Image classification data set "MasterDataset" (shihabpk99/AI-Powered-Crop-Disease-Detection-System on GitHub). Class labels (14): potato bacterial disease, potato fungal disease, potato healthy, potato late blight, rice blast, rice brown spot, rice healthy, rice sheath blight, rice tungro virus, wheat black point, wheat blast, wheat fusarium foot rot, wheat healthy, wheat leaf blight.

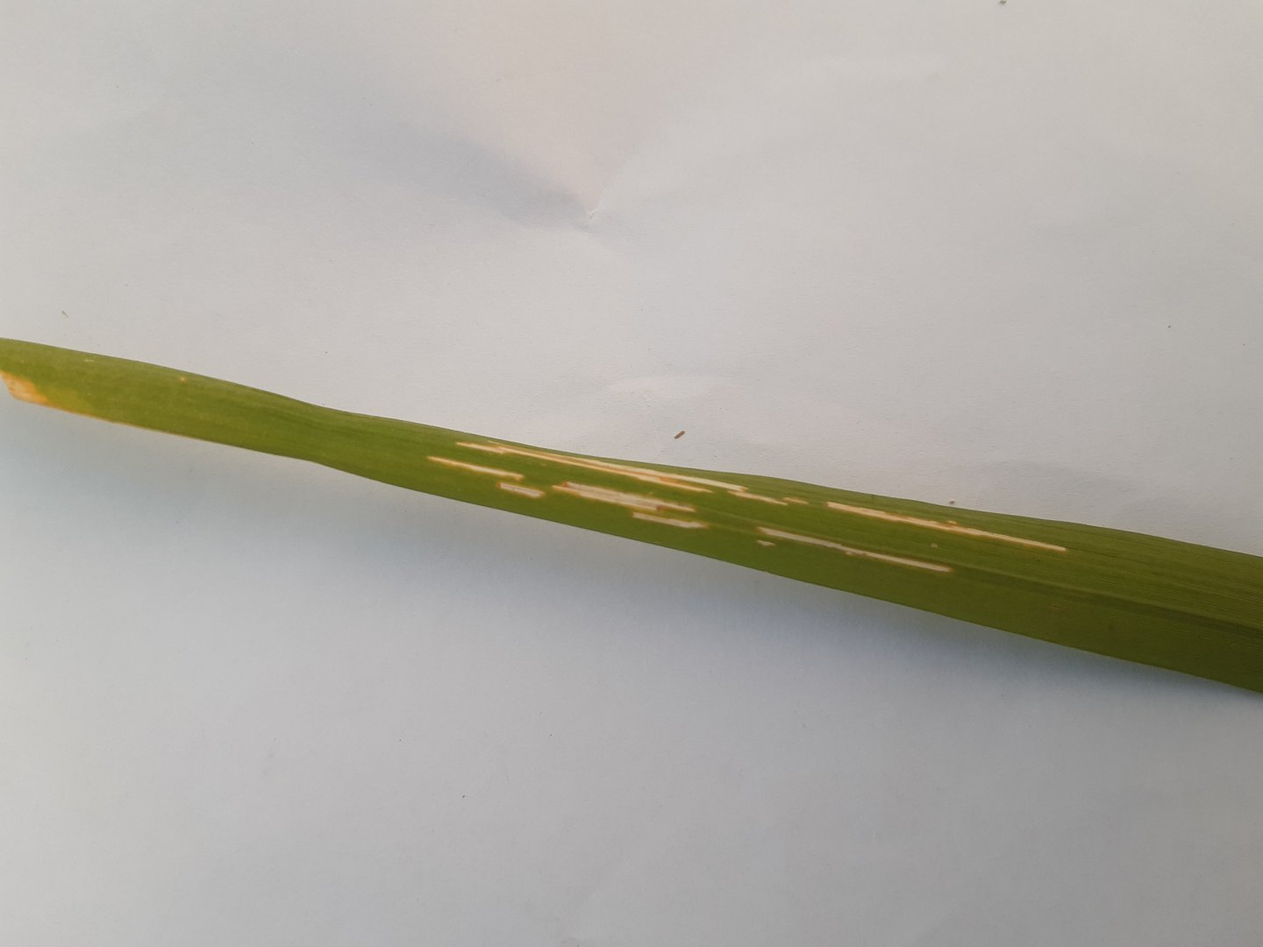
Label: rice sheath blight

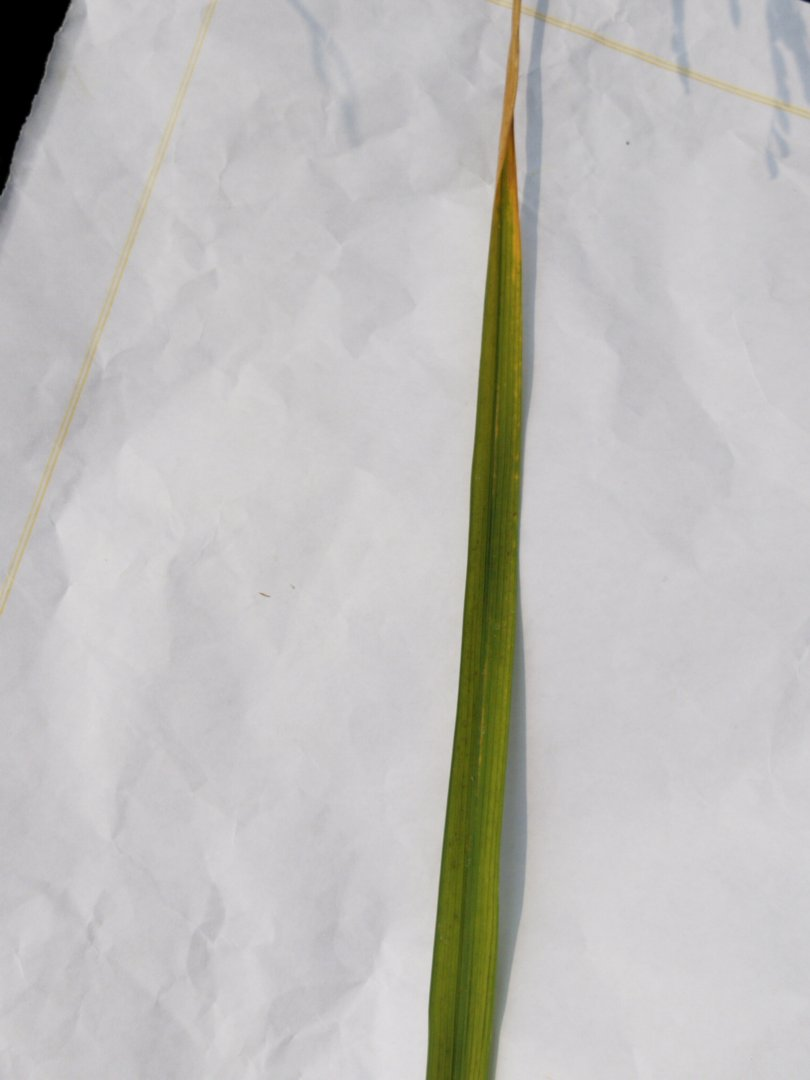
Label: rice blast

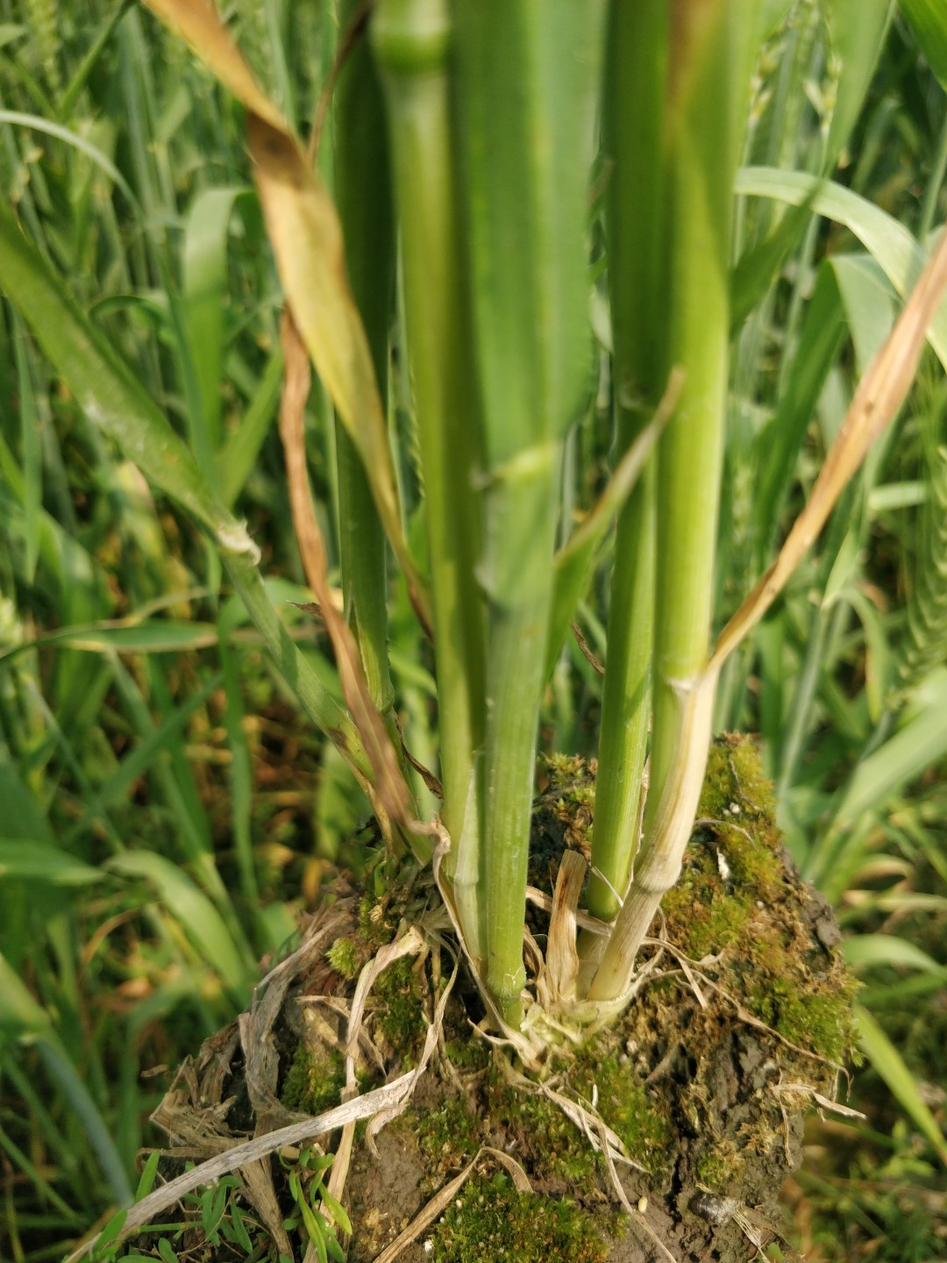
Label: wheat healthy

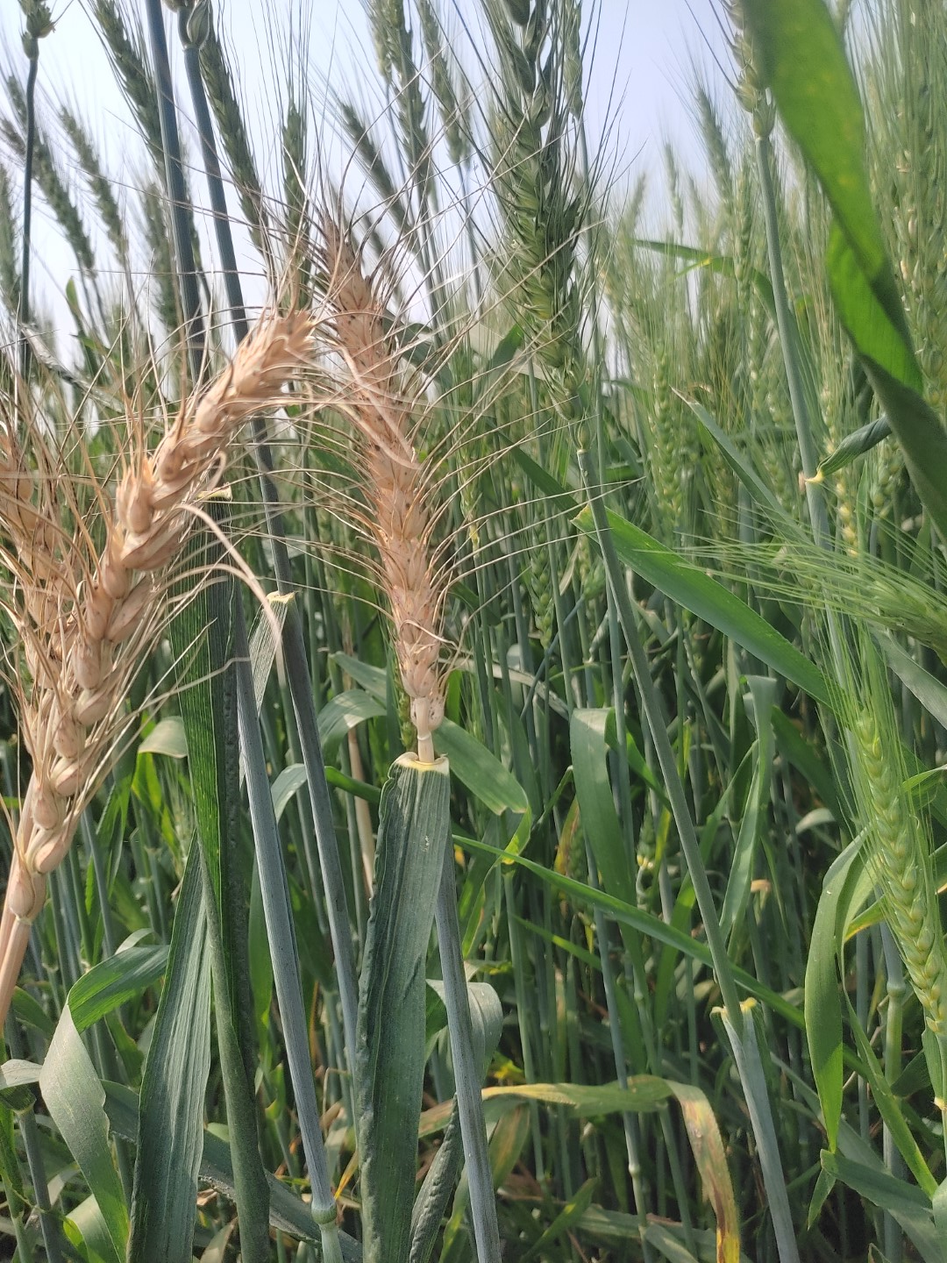
Label: wheat blast

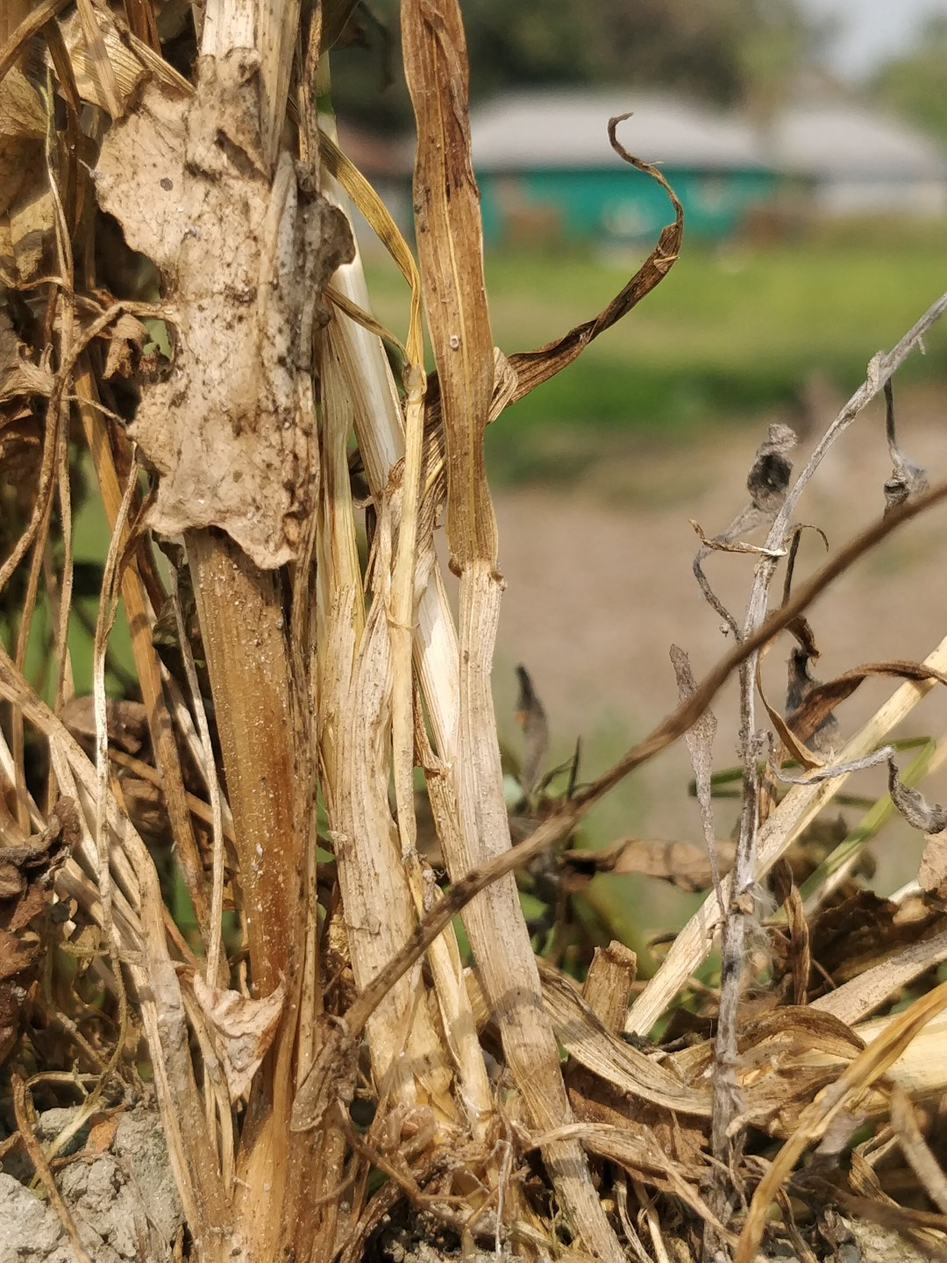
Label: wheat fusarium foot rot

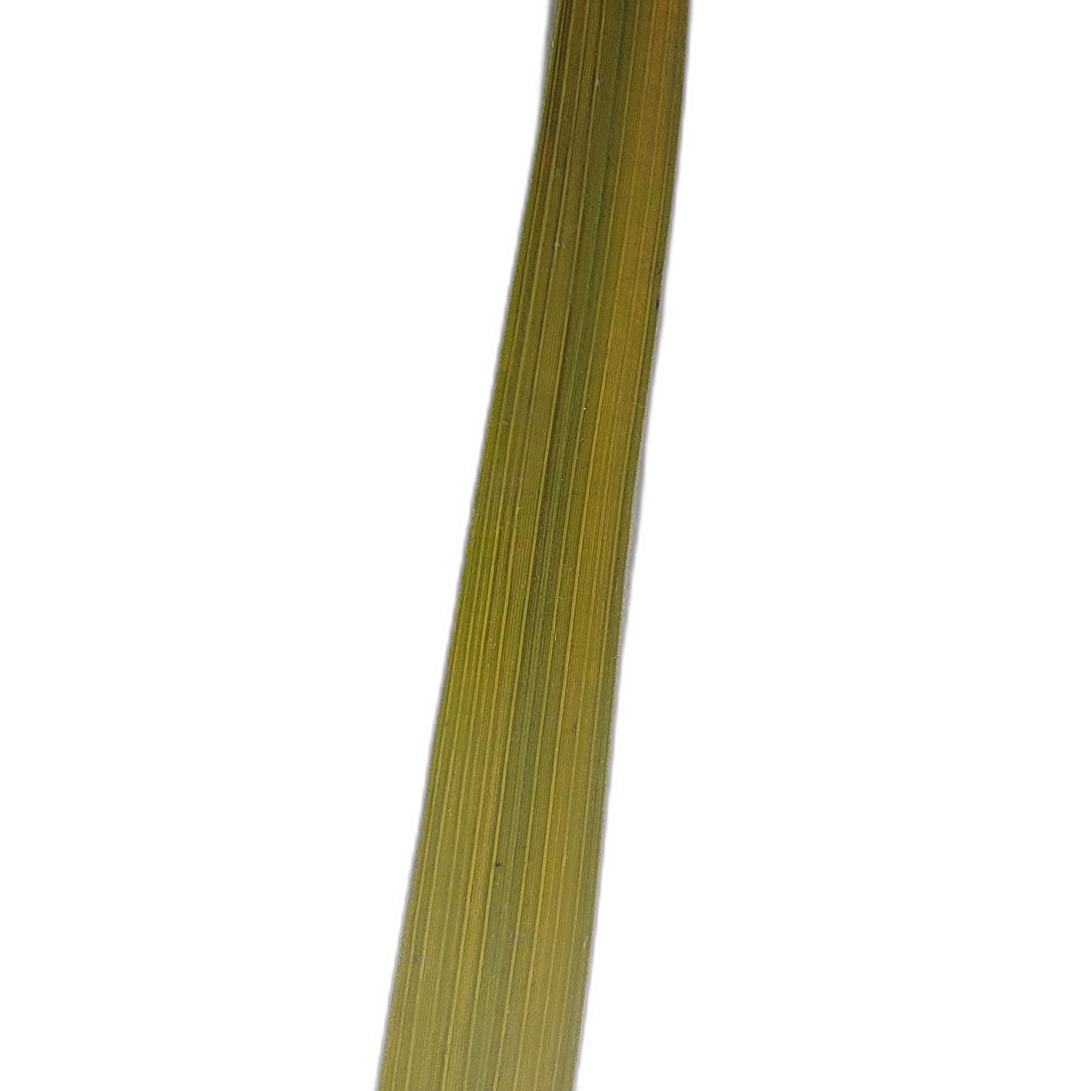
Label: rice tungro virus
